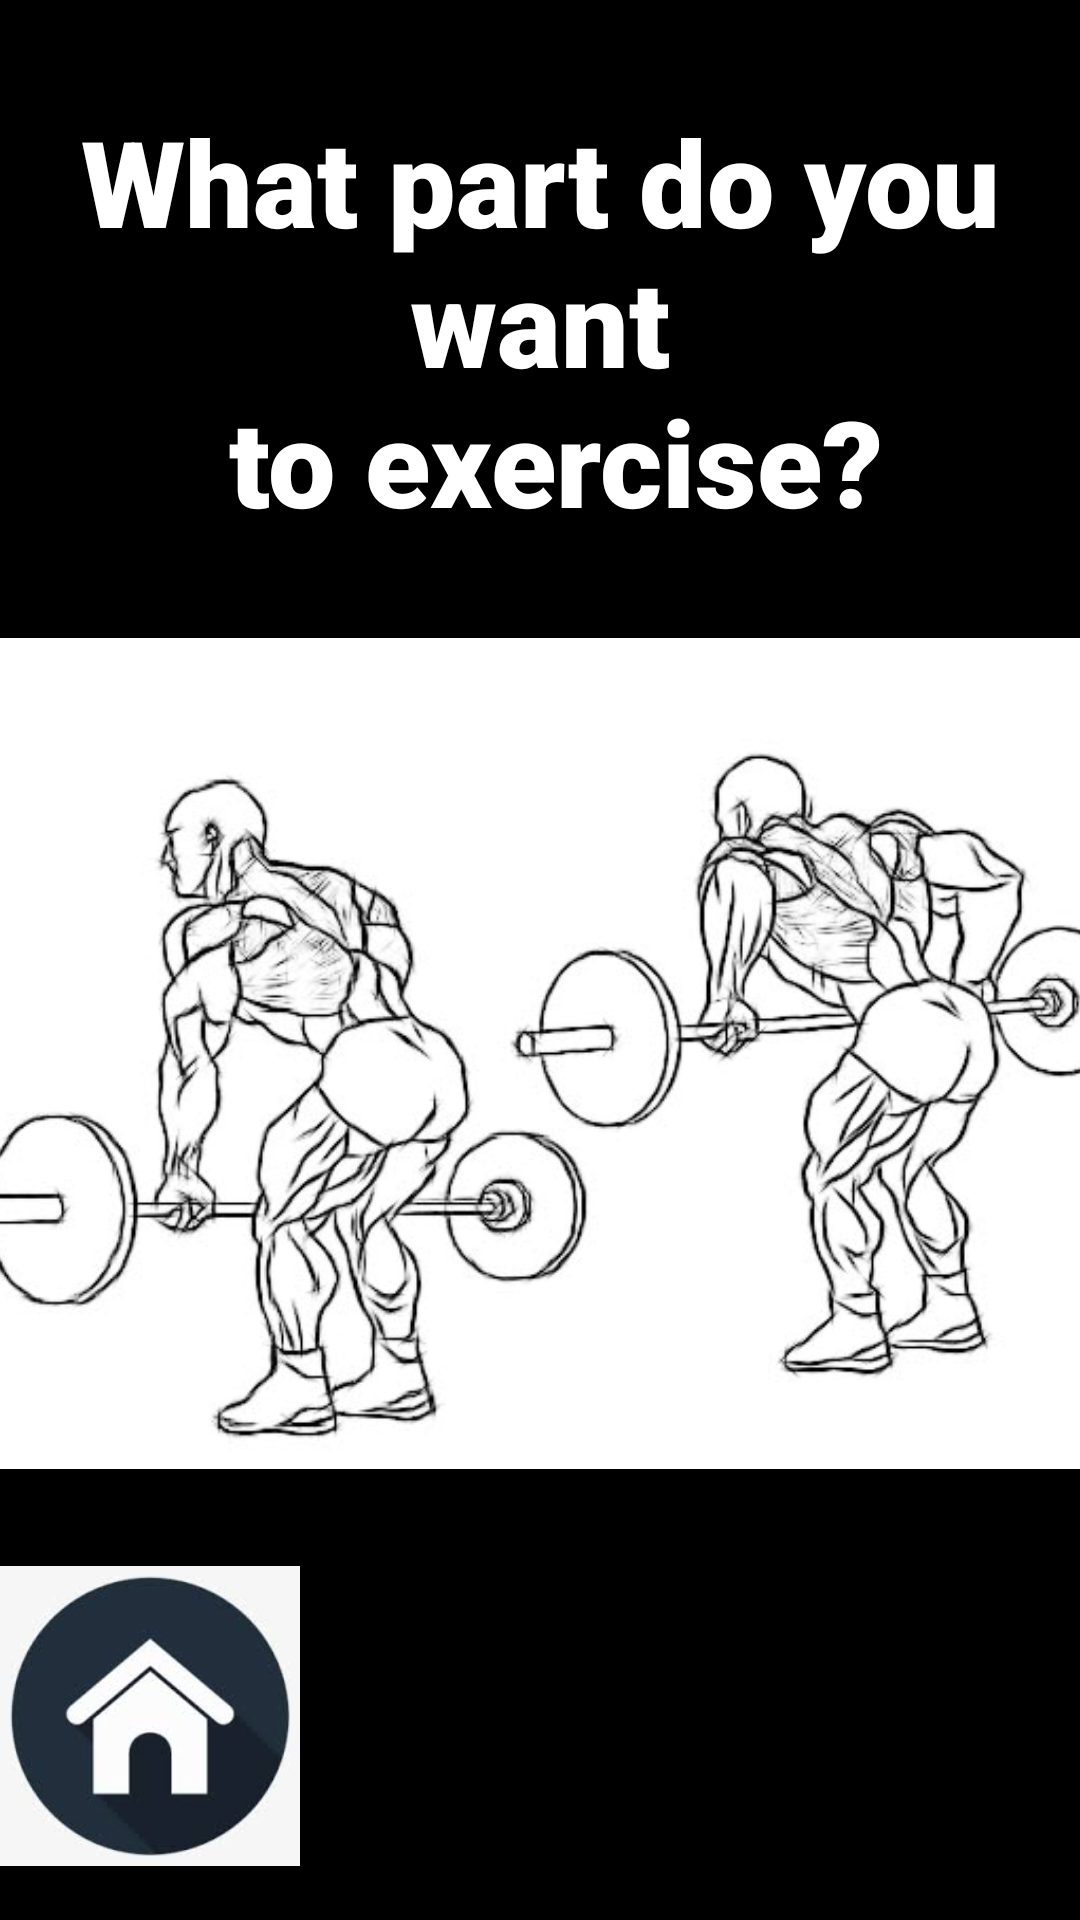

Produce the Android XML layout that renders to this screen, including the resource entries it uses.
<!-- AndroidManifest.xml: application theme Theme.Marathon -->
<!-- res/layout/fragment_resultfragment.xml -->
<?xml version="1.0" encoding="utf-8"?>
<androidx.constraintlayout.widget.ConstraintLayout xmlns:android="http://schemas.android.com/apk/res/android"
    xmlns:app="http://schemas.android.com/apk/res-auto"
    xmlns:tools="http://schemas.android.com/tools"
    android:layout_width="match_parent"
    android:layout_height="match_parent"
    android:background="@color/black"
    tools:context=".fragment.Resultfragment">

    <TextView
        android:id="@+id/textView"
        android:layout_width="wrap_content"
        android:layout_height="wrap_content"
        android:fontFamily="sans-serif-black"
        android:gravity="center"
        android:text="@string/main_title"
        android:textColor="@color/white"
        android:textSize="40dp"
        app:layout_constraintBottom_toBottomOf="parent"
        app:layout_constraintEnd_toEndOf="parent"
        app:layout_constraintHorizontal_bias="0.5"
        app:layout_constraintStart_toStartOf="parent"
        app:layout_constraintTop_toTopOf="parent"
        app:layout_constraintVertical_bias="0.068"></TextView>

    <ImageView
        android:layout_width="407dp"
        android:layout_height="277dp"
        android:src="@drawable/barbelllow1"
        app:layout_constraintBottom_toTopOf="@+id/imageView"
        app:layout_constraintEnd_toEndOf="parent"
        app:layout_constraintStart_toStartOf="parent"
        app:layout_constraintTop_toBottomOf="@+id/textView"></ImageView>


    <ImageView
        android:id="@+id/imageView"
        android:layout_width="100dp"
        android:layout_height="100dp"
        android:src="@drawable/home1"
        app:layout_constraintBottom_toBottomOf="parent"
        app:layout_constraintTop_toBottomOf="@+id/textView"
        app:layout_constraintVertical_bias="0.95"
        tools:layout_editor_absoluteX="190dp"></ImageView>

</androidx.constraintlayout.widget.ConstraintLayout>
<!-- resources referenced by this layout -->
<resources>
  <color name="black">#FF000000</color>
  <color name="white">#FFFFFFFF</color>
  <!-- drawable barbelllow1: jpg bitmap (drawable, 49212 bytes) -->
  <!-- drawable home1: png bitmap (drawable, 31526 bytes) -->
  <string name="main_title">What part do you want\n to exercise?</string>
  <style name="Theme.Marathon" parent="Theme.MaterialComponents.DayNight.NoActionBar">
          
          <item name="colorPrimary">@color/purple_500</item>
          <item name="colorPrimaryVariant">@color/purple_700</item>
          <item name="colorOnPrimary">@color/white</item>
          
          <item name="colorSecondary">@color/teal_200</item>
          <item name="colorSecondaryVariant">@color/teal_700</item>
          <item name="colorOnSecondary">@color/black</item>
          
          <item name="android:statusBarColor" tools:targetApi="l">?attr/colorPrimaryVariant</item>
          
      </style>
  <color name="purple_500">#FF6200EE</color>
  <color name="purple_700">#FF3700B3</color>
  <color name="teal_200">#FF03DAC5</color>
  <color name="teal_700">#FF018786</color>
</resources>
